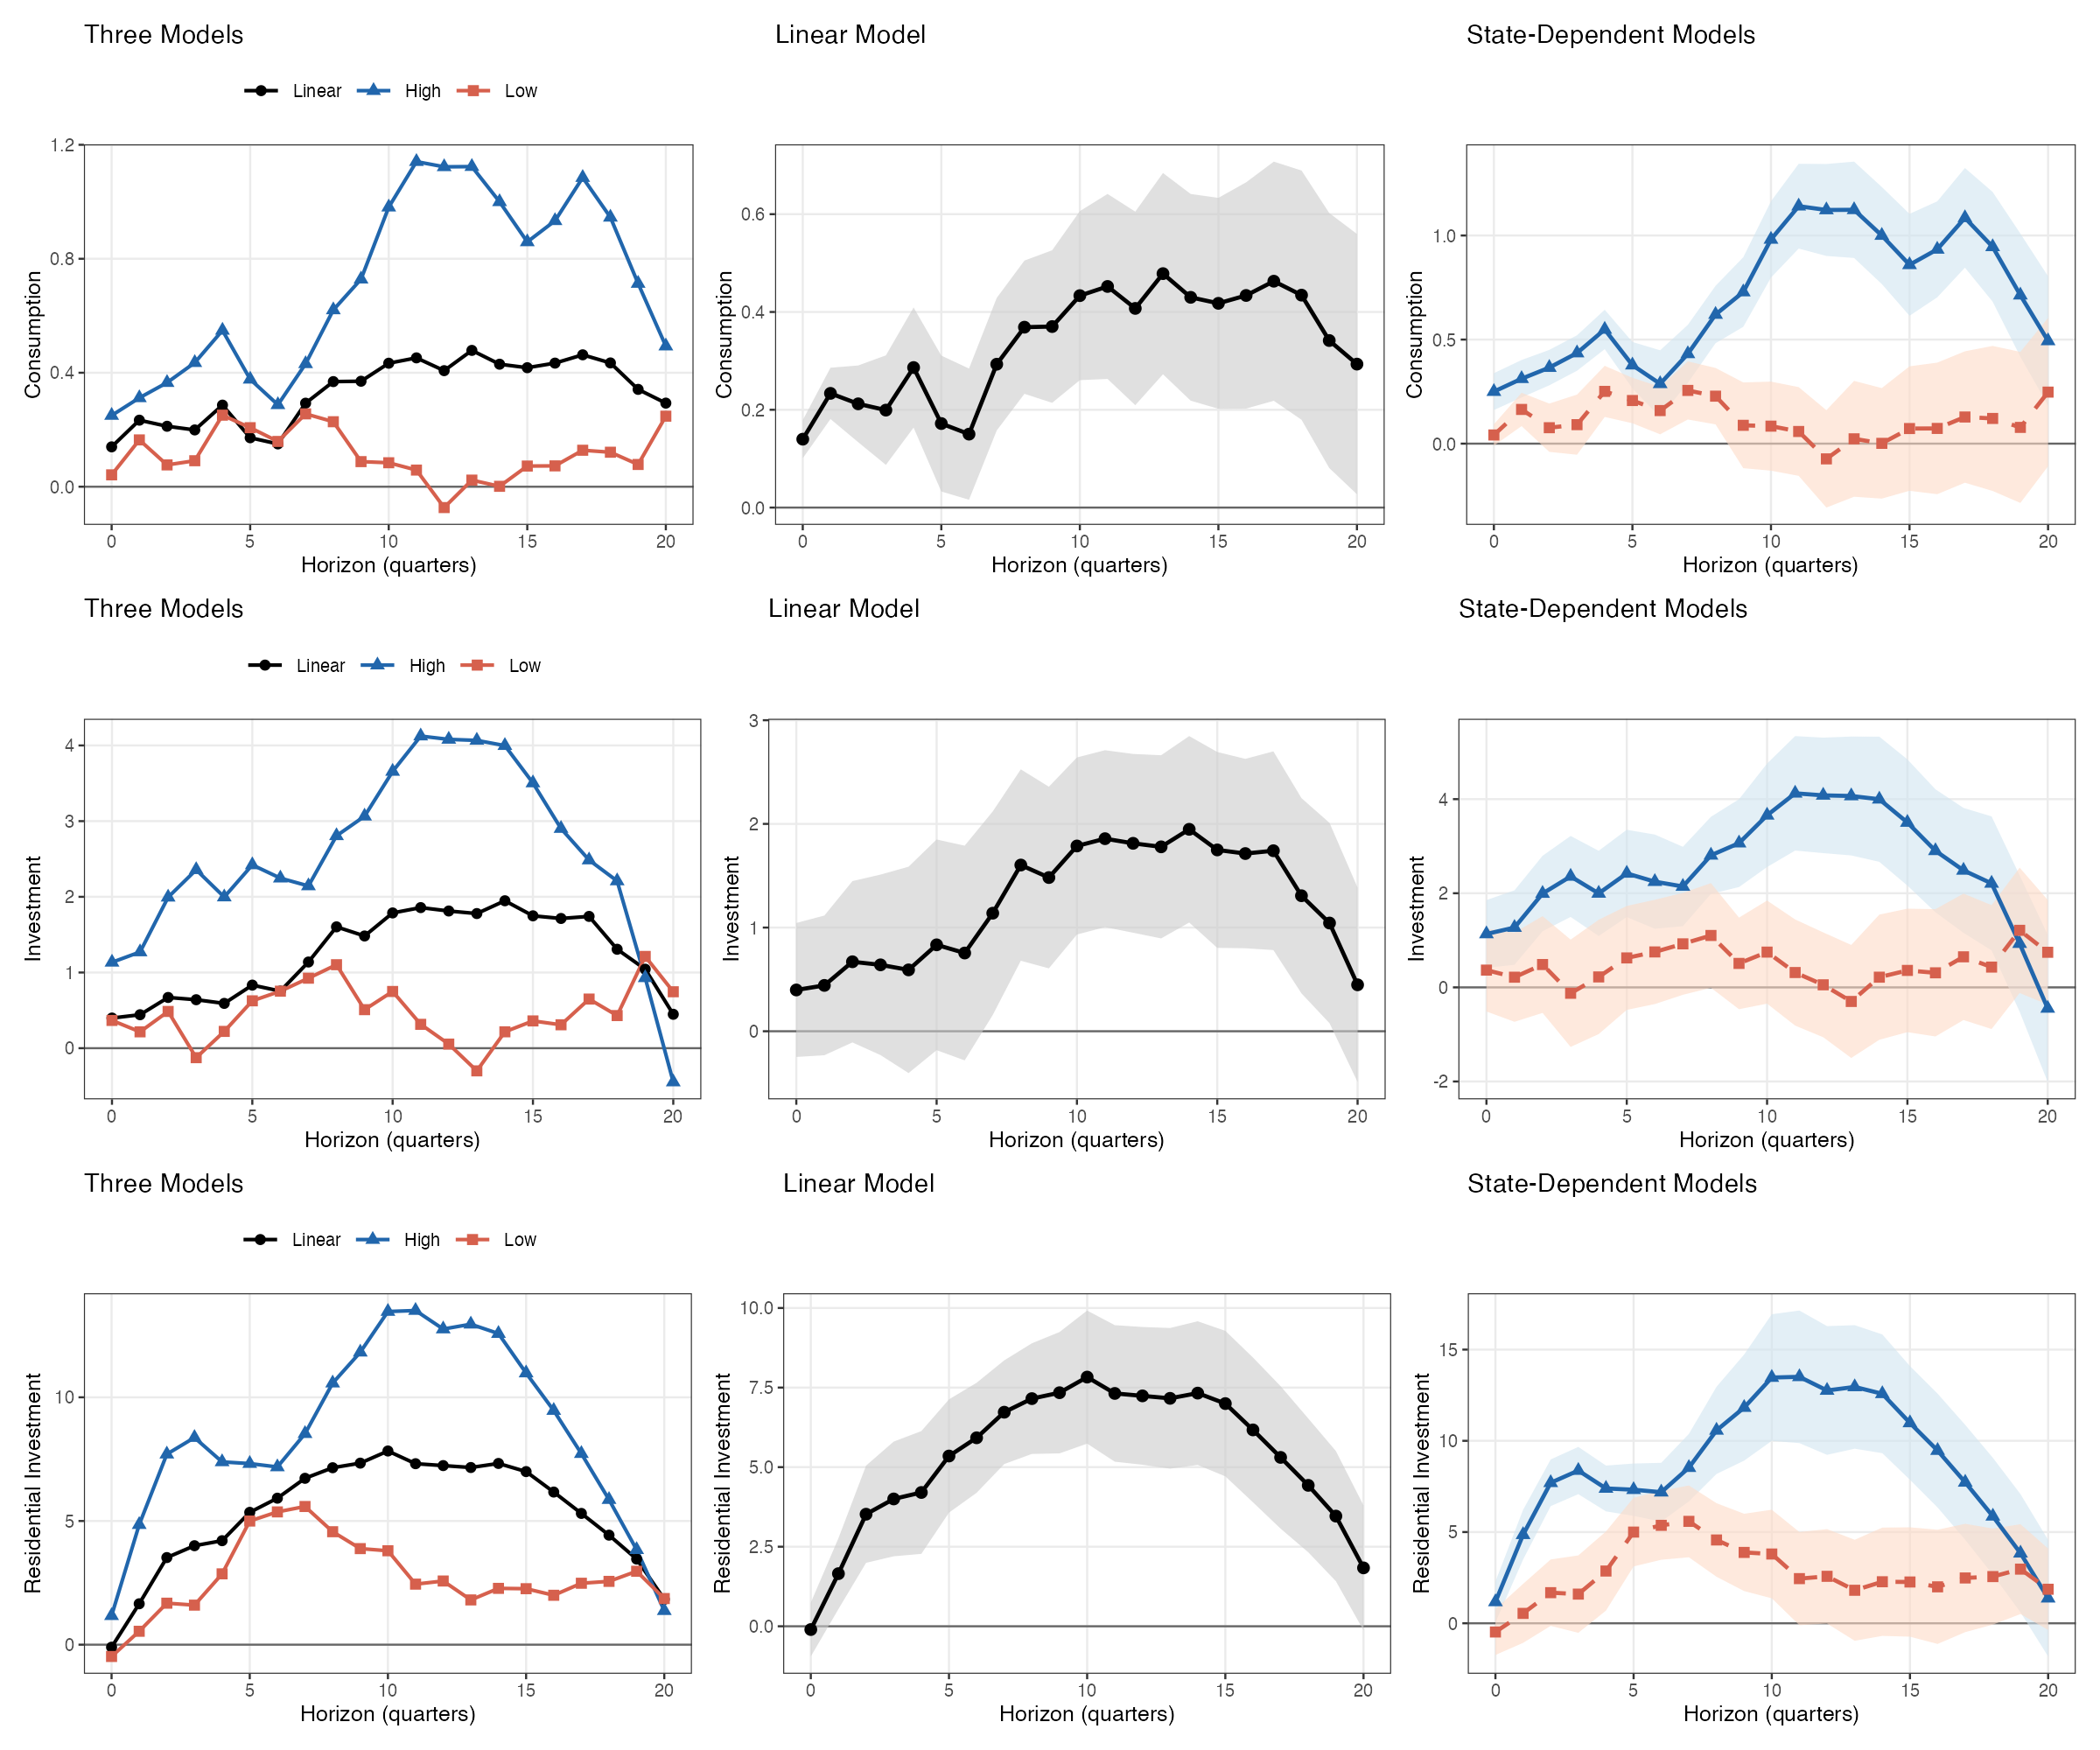

Write R code to recreate this figure.
# =============================================================================
# Fig_3.R
# GDP Components: Consumption + Investment + Residential Investment  (FFR shock)
# Lab methods: lm() (Lab 4), sandwich::NeweyWest(), ggplot2 (Lab 2/4/9)
# INPUTS:  All_data.xls, Ct_dummies.csv
# OUTPUT:  Fig_3.png
# =============================================================================
rm(list = ls())
library(readxl); library(sandwich); library(ggplot2); library(patchwork)

# --- Load data ---------------------------------------------------------------
macro   <- read_excel("All_data.xls", sheet = "Macro_data")
n       <- nrow(macro)
yr      <- seq(1975.0, by = 0.25, length.out = n)
log_GDP <- log(as.numeric(macro$RGDP))        * 100
log_CPI <- log(as.numeric(macro$PCE))         * 100
FFR     <- as.numeric(macro$FFR)
log_CON <- log(as.numeric(macro$CONSUMPTION)) * 100   # nondurables + services
log_INV <- log(as.numeric(macro$INVESTMENT))  * 100   # total fixed investment
log_RIN <- log(as.numeric(macro$R_INVESTMET)) * 100   # residential investment

dum     <- read.csv("Ct_dummies.csv")
idx_dum <- match(round(dum$year, 4), round(yr, 4))
p1 <- rep(NA, n); p1[idx_dum] <- dum$p1
n1 <- rep(NA, n); n1[idx_dum] <- dum$n1

smpl   <- yr >= 1981.0 & yr <= 2007.75
T_smpl <- sum(smpl)
bw_fix <- floor(0.75 * T_smpl^(1/3))
cat("Sample:", T_smpl, "quarters | NW bandwidth:", bw_fix, "\n")

# --- Helper functions --------------------------------------------------------
lag_vec <- function(x, l) c(rep(NA, l), x[seq_len(n - l)])

make_reg_df <- function(Y_lead) {
  df <- data.frame(Y = Y_lead, SHOCK = FFR, p1 = p1, n1 = n1,
                   trend = seq_len(n), trend2 = seq_len(n)^2)
  df$p1_SHOCK <- p1 * FFR;  df$n1_SHOCK <- n1 * FFR
  for (l in 0:4) {
    df[[paste0("gdp_l", l)]]    <- lag_vec(log_GDP, l)
    df[[paste0("cpi_l", l)]]    <- lag_vec(log_CPI, l)
    df[[paste0("p1_gdp_l", l)]] <- p1 * df[[paste0("gdp_l", l)]]
    df[[paste0("n1_gdp_l", l)]] <- n1 * df[[paste0("gdp_l", l)]]
    df[[paste0("p1_cpi_l", l)]] <- p1 * df[[paste0("cpi_l", l)]]
    df[[paste0("n1_cpi_l", l)]] <- n1 * df[[paste0("cpi_l", l)]]
  }
  for (l in 1:4) {
    df[[paste0("ffr_l", l)]]    <- lag_vec(FFR, l)
    df[[paste0("p1_ffr_l", l)]] <- p1 * df[[paste0("ffr_l", l)]]
    df[[paste0("n1_ffr_l", l)]] <- n1 * df[[paste0("ffr_l", l)]]
  }
  df[smpl, ]
}

run_lp_h <- function(Y_lead, bw) {
  df <- make_reg_df(Y_lead);  df <- df[complete.cases(df), ]

  lin_rhs <- c("SHOCK", paste0("gdp_l", 0:4), paste0("cpi_l", 0:4),
               paste0("ffr_l", 1:4), "trend", "trend2")
  m_lin <- lm(as.formula(paste("Y ~", paste(lin_rhs, collapse = " + "))), data = df)
  V_lin <- NeweyWest(m_lin, lag = bw, prewhite = FALSE)

  sd_rhs <- c("0", "p1", "n1", "p1_SHOCK", "n1_SHOCK",
              paste0("p1_gdp_l", 0:4), paste0("n1_gdp_l", 0:4),
              paste0("p1_cpi_l", 0:4), paste0("n1_cpi_l", 0:4),
              paste0("p1_ffr_l", 1:4), paste0("n1_ffr_l", 1:4),
              "trend", "trend2")
  m_sd <- lm(as.formula(paste("Y ~", paste(sd_rhs, collapse = " + "))), data = df)
  V_sd <- NeweyWest(m_sd, lag = bw, prewhite = FALSE)

  list(b_lin = -coef(m_lin)["SHOCK"],          s_lin = sqrt(V_lin["SHOCK","SHOCK"]),
       b_H   = -coef(m_sd)["p1_SHOCK"],        s_H   = sqrt(V_sd["p1_SHOCK","p1_SHOCK"]),
       b_L   = -coef(m_sd)["n1_SHOCK"],        s_L   = sqrt(V_sd["n1_SHOCK","n1_SHOCK"]))
}

# --- Run LP ------------------------------------------------------------------
H_max   <- 20;  h_seq <- 0:H_max
vars_ls <- list(Consumption = log_CON, Investment = log_INV,
                `Residential Investment` = log_RIN)
results <- list()

cat("Running LP h = 0 to", H_max, "...\n")
for (hi in seq_along(h_seq)) {
  h <- h_seq[hi];  res_h <- list()
  for (vname in names(vars_ls)) {
    y_v <- vars_ls[[vname]]
    res_h[[vname]] <- run_lp_h(c(y_v[(h+1):n], rep(NA, h)), bw_fix)
  }
  results[[hi]] <- res_h
}

# --- Compile IRF data frame --------------------------------------------------
irf_df <- do.call(rbind, lapply(seq_along(h_seq), function(hi) {
  h <- h_seq[hi];  res <- results[[hi]]
  do.call(rbind, lapply(names(vars_ls), function(vname) {
    r <- res[[vname]]
    data.frame(h = h, var = vname, model = c("Linear","High","Low"),
               est = c(r$b_lin, r$b_H, r$b_L),
               se  = c(r$s_lin, r$s_H, r$s_L), stringsAsFactors = FALSE)
  }))
}))
irf_df$lower <- irf_df$est - irf_df$se
irf_df$upper <- irf_df$est + irf_df$se
irf_df$var   <- factor(irf_df$var,   levels = c("Consumption","Investment","Residential Investment"))
irf_df$model <- factor(irf_df$model, levels = c("Linear","High","Low"))

# --- ggplot2 panel functions -------------------------------------------------
col_map <- c(Linear = "black", High = "#2166ac", Low = "#d6604d")
shp_map <- c(Linear = 16, High = 17, Low = 15)

plot_three <- function(vl) {
  sub <- irf_df[irf_df$var == vl, ]
  ggplot(sub, aes(x = h, y = est, colour = model, shape = model)) +
    geom_hline(yintercept = 0, colour = "grey40", linewidth = 0.4) +
    geom_line(linewidth = 0.7) + geom_point(size = 1.8) +
    scale_colour_manual(values = col_map) + scale_shape_manual(values = shp_map) +
    scale_x_continuous(breaks = c(0,5,10,15,20)) +
    labs(x = "Horizon (quarters)", y = vl, title = "Three Models",
         colour = NULL, shape = NULL) +
    theme_bw(base_size = 9) +
    theme(legend.position = "top", panel.grid.minor = element_blank())
}
plot_linear <- function(vl) {
  sub <- irf_df[irf_df$var == vl & irf_df$model == "Linear", ]
  ggplot(sub, aes(x = h)) +
    geom_hline(yintercept = 0, colour = "grey40", linewidth = 0.4) +
    geom_ribbon(aes(ymin = lower, ymax = upper), fill = "grey80", alpha = 0.6) +
    geom_line(aes(y = est), colour = "black", linewidth = 0.8) +
    geom_point(aes(y = est), colour = "black", size = 1.8) +
    scale_x_continuous(breaks = c(0,5,10,15,20)) +
    labs(x = "Horizon (quarters)", y = vl, title = "Linear Model") +
    theme_bw(base_size = 9) + theme(panel.grid.minor = element_blank())
}
plot_state <- function(vl) {
  sH <- irf_df[irf_df$var == vl & irf_df$model == "High", ]
  sL <- irf_df[irf_df$var == vl & irf_df$model == "Low",  ]
  ggplot() +
    geom_hline(yintercept = 0, colour = "grey40", linewidth = 0.4) +
    geom_ribbon(data = sH, aes(x=h, ymin=lower, ymax=upper), fill="#d1e5f0", alpha=0.6) +
    geom_ribbon(data = sL, aes(x=h, ymin=lower, ymax=upper), fill="#fddbc7", alpha=0.6) +
    geom_line(data=sH, aes(x=h,y=est), colour="#2166ac", linewidth=0.8) +
    geom_point(data=sH, aes(x=h,y=est), colour="#2166ac", shape=17, size=1.8) +
    geom_line(data=sL, aes(x=h,y=est), colour="#d6604d", linewidth=0.8, linetype="dashed") +
    geom_point(data=sL, aes(x=h,y=est), colour="#d6604d", shape=15, size=1.8) +
    scale_x_continuous(breaks = c(0,5,10,15,20)) +
    labs(x = "Horizon (quarters)", y = vl, title = "State-Dependent Models") +
    theme_bw(base_size = 9) + theme(panel.grid.minor = element_blank())
}

# --- Assemble and save -------------------------------------------------------
panels <- lapply(c("Consumption","Investment","Residential Investment"),
                 function(vl) plot_three(vl) | plot_linear(vl) | plot_state(vl))
fig3 <- panels[[1]] / panels[[2]] / panels[[3]]
ggsave("Fig_3.png", fig3, width = 12, height = 10, dpi = 200)
cat("Saved: Fig_3.png\n")
